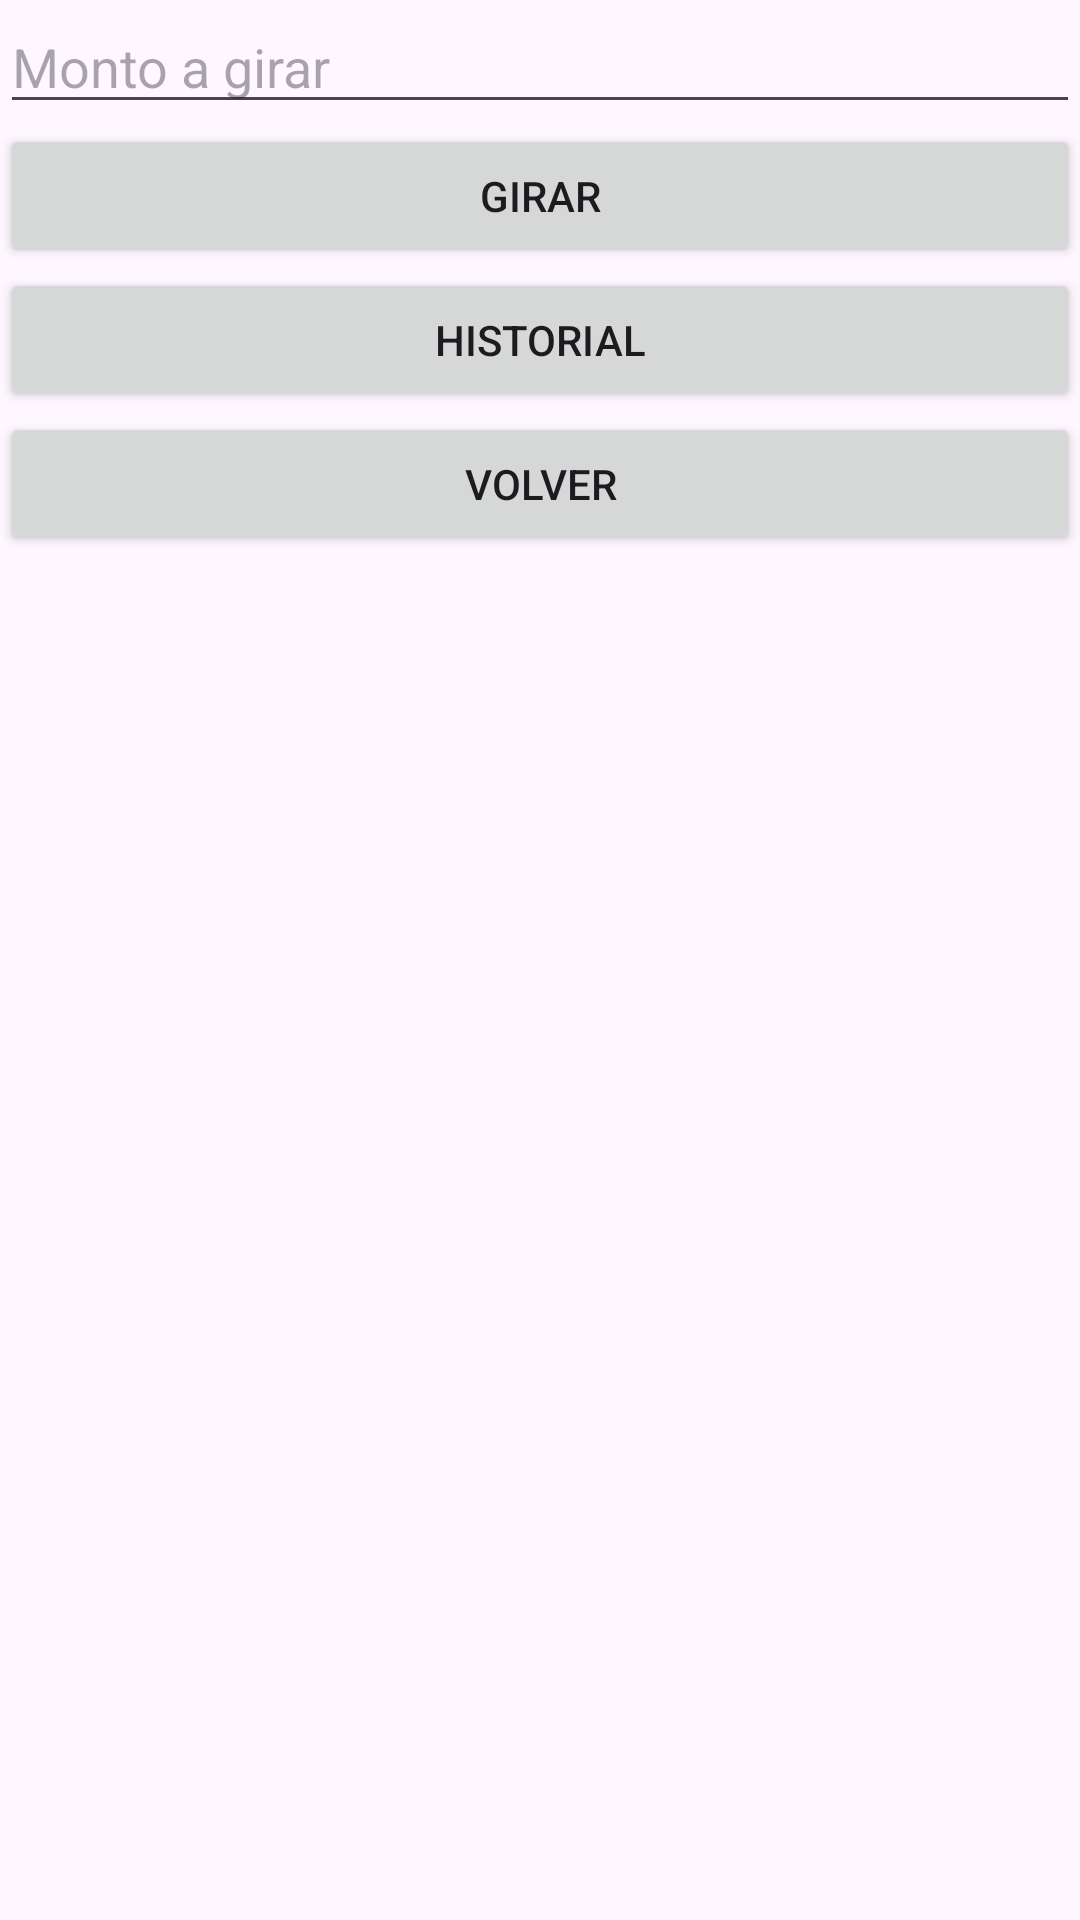

Reconstruct the res/layout file that produces this screen, plus the resources it refers to.
<!-- AndroidManifest.xml: application theme Theme.BancoSimApp -->
<!-- res/layout/activity_operac1_girar.xml -->
<?xml version="1.0" encoding="utf-8"?>
<LinearLayout xmlns:android="http://schemas.android.com/apk/res/android"
    xmlns:tools="http://schemas.android.com/tools"
    android:layout_width="match_parent"
    android:layout_height="match_parent"
    android:orientation="vertical"
    tools:context=".Operac1_Girar">

    <EditText
        android:id="@+id/et_montoGiro"
        android:layout_width="match_parent"
        android:layout_height="wrap_content"
        android:ems="10"
        android:hint="Monto a girar"
        android:inputType="number" />

    <Button
        android:id="@+id/bt_girar"
        android:layout_width="match_parent"
        android:layout_height="wrap_content"
        android:onClick="Girar"
        android:text="Girar" />

    <Button
        android:id="@+id/bt_historial"
        android:layout_width="match_parent"
        android:layout_height="wrap_content"
        android:text="Historial" />

    <Button
        android:id="@+id/bt_regresar"
        android:layout_width="match_parent"
        android:layout_height="wrap_content"
        android:onClick="Volver"
        android:text="Volver" />

</LinearLayout>
<!-- resources referenced by this layout -->
<resources>
  <style name="Theme.BancoSimApp" parent="Base.Theme.BancoSimApp" />
  <style name="Base.Theme.BancoSimApp" parent="Theme.Material3.DayNight.NoActionBar">
          
          
      </style>
</resources>
